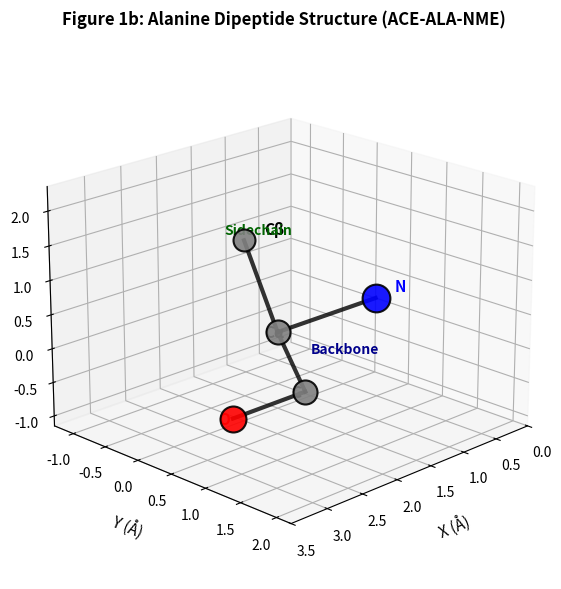

Generate this figure with matplotlib: (Note: this script raises an exception after producing the figure.)
#!/usr/bin/env python3
"""
Create Figure 1b: Alanine dipeptide molecular structure
"""
import numpy as np
import matplotlib.pyplot as plt
from mpl_toolkits.mplot3d import Axes3D

def create_molecule_structure():
    """Create 3D molecular structure figure"""
    print("Creating Figure 1b: Alanine dipeptide structure...")
    
    fig = plt.figure(figsize=(8, 6))
    ax = fig.add_subplot(111, projection='3d')
    
    # Alanine dipeptide coordinates (simplified ACE-ALA-NME)
    # Backbone atoms: N, CA, C, O, CB
    atoms = ['N', 'Cα', 'C', 'O', 'Cβ']
    x = [0.0, 1.5, 2.5, 3.5, 1.5]
    y = [0.0, 0.0, 1.4, 1.4, -0.5]
    z = [0.0, 0.0, 0.0, 0.0, 1.2]
    
    # Atom colors (CPK coloring)
    colors = ['blue', 'gray', 'gray', 'red', 'gray']
    sizes = [400, 300, 300, 350, 250]
    
    # Plot atoms
    for i in range(len(atoms)):
        ax.scatter(x[i], y[i], z[i], s=sizes[i], c=colors[i], 
                  alpha=0.9, edgecolors='black', linewidth=1.5)
    
    # Plot bonds
    bonds = [(0, 1), (1, 2), (2, 3), (1, 4)]  # N-CA, CA-C, C-O, CA-CB
    for i, j in bonds:
        ax.plot([x[i], x[j]], [y[i], y[j]], [z[i], z[j]], 
               'k-', linewidth=3, alpha=0.8)
    
    # Labels
    ax.text(x[0]-0.3, y[0], z[0], 'N', fontsize=11, fontweight='bold', color='blue')
    ax.text(x[1]+0.2, y[1], z[1], 'Cα', fontsize=11, fontweight='bold', color='black')
    ax.text(x[2]+0.2, y[2], z[2], 'C', fontsize=11, fontweight='bold', color='black')
    ax.text(x[3]+0.2, y[3], z[3], 'O', fontsize=11, fontweight='bold', color='red')
    ax.text(x[4]-0.3, y[4], z[4], 'Cβ', fontsize=11, fontweight='bold', color='black')
    
    # Add backbone label
    ax.text(1.0, 0.0, -0.5, 'Backbone', fontsize=10, color='darkblue', fontweight='bold')
    ax.text(1.5, -0.8, 1.2, 'Sidechain', fontsize=10, color='darkgreen', fontweight='bold')
    
    # Set labels and title
    ax.set_xlabel('X (Å)', fontsize=11, labelpad=10)
    ax.set_ylabel('Y (Å)', fontsize=11, labelpad=10)
    ax.set_zlabel('Z (Å)', fontsize=11, labelpad=10)
    ax.set_title('Figure 1b: Alanine Dipeptide Structure (ACE-ALA-NME)', 
                fontsize=12, fontweight='bold', pad=20)
    
    # Set view angle
    ax.view_init(elev=20, azim=45)
    
    # Add grid
    ax.grid(True, alpha=0.3)
    
    # Set equal aspect ratio
    max_range = np.array([max(x)-min(x), max(y)-min(y), max(z)-min(z)]).max() / 2.0
    mid_x = (max(x) + min(x)) * 0.5
    mid_y = (max(y) + min(y)) * 0.5
    mid_z = (max(z) + min(z)) * 0.5
    ax.set_xlim(mid_x - max_range, mid_x + max_range)
    ax.set_ylim(mid_y - max_range, mid_y + max_range)
    ax.set_zlim(mid_z - max_range, mid_z + max_range)
    
    # Save figure
    output_path = "figures/fig1b_molecule_3d.png"
    plt.tight_layout()
    plt.savefig(output_path, dpi=600, bbox_inches='tight')
    plt.close()
    
    print(f"✓ Figure 1b saved to: {output_path}")
    
    # Also create a simple 2D version
    fig2d, ax2d = plt.subplots(figsize=(6, 6))
    
    # 2D projection
    ax2d.scatter(x, y, s=[s*0.7 for s in sizes], c=colors, 
                alpha=0.9, edgecolors='black', linewidth=1.5)
    
    for i, j in bonds:
        ax2d.plot([x[i], x[j]], [y[i], y[j]], 'k-', linewidth=3, alpha=0.8)
    
    for i, atom in enumerate(atoms):
        ax2d.text(x[i]+0.1, y[i]+0.1, atom, fontsize=10, fontweight='bold')
    
    ax2d.set_xlabel('X (Å)', fontsize=11)
    ax2d.set_ylabel('Y (Å)', fontsize=11)
    ax2d.set_title('Alanine Dipeptide - Top View', fontsize=12, fontweight='bold')
    ax2d.grid(True, alpha=0.3)
    ax2d.set_aspect('equal')
    
    plt.tight_layout()
    plt.savefig("figures/fig1b_molecule_2d.png", dpi=600, bbox_inches='tight')
    plt.close()
    
    print("✓ Created 2D version: figures/fig1b_molecule_2d.png")
    
    return True

if __name__ == "__main__":
    create_molecule_structure()
